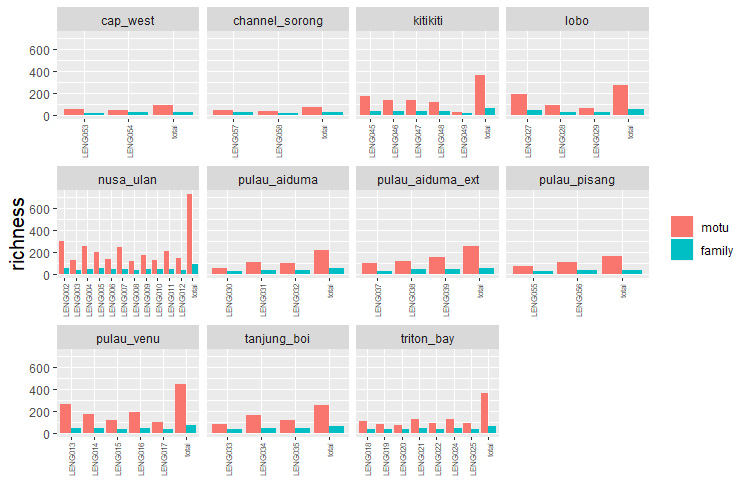

The file beside this chart, header and first rows:
region, site, motu, genus, family, mean_motu, sd_motu, mean_genus, sd_genus, mean_family, sd_family
Central_Indo_Pacific, nusa_ulan, 541, 191, 84, 148.2, 46.44, 70, 15.36, 41, 5.385
Central_Indo_Pacific, pulau_venu, 341, 133, 68, 135.4, 52.83, 67.4, 15.79, 38.4, 2.793
Central_Indo_Pacific, triton_bay, 291, 124, 63, 82.71, 13.46, 47.14, 4.598, 33, 3.916
Central_Indo_Pacific, kitikiti, 287, 123, 60, 97, 47.39, 51.4, 24.02, 30.6, 9.503
Central_Indo_Pacific, cap_west, 71, 42, 29, 43.5, 4.95, 29, 0, 21.5, 0.7071
Central_Indo_Pacific, channel_sorong, 56, 34, 29, 36, 4.243, 23, 1.414, 21, 4.243
Central_Indo_Pacific, pulau_pisang, 129, 62, 37, 73.5, 24.75, 38.5, 9.192, 26.5, 6.364
Central_Indo_Pacific, lobo, 215, 96, 50, 93.67, 51.81, 51.67, 15.18, 31.67, 7.638
Central_Indo_Pacific, tanjung_boi, 198, 92, 57, 96, 26.06, 52, 13, 38, 8.185
Central_Indo_Pacific, pulau_aiduma, 167, 83, 49, 69.67, 21.46, 41, 8.185, 30.67, 6.807
Central_Indo_Pacific, pulau_aiduma_ext, 202, 93, 53, 97.67, 19.14, 52.67, 14.01, 36, 8.888
